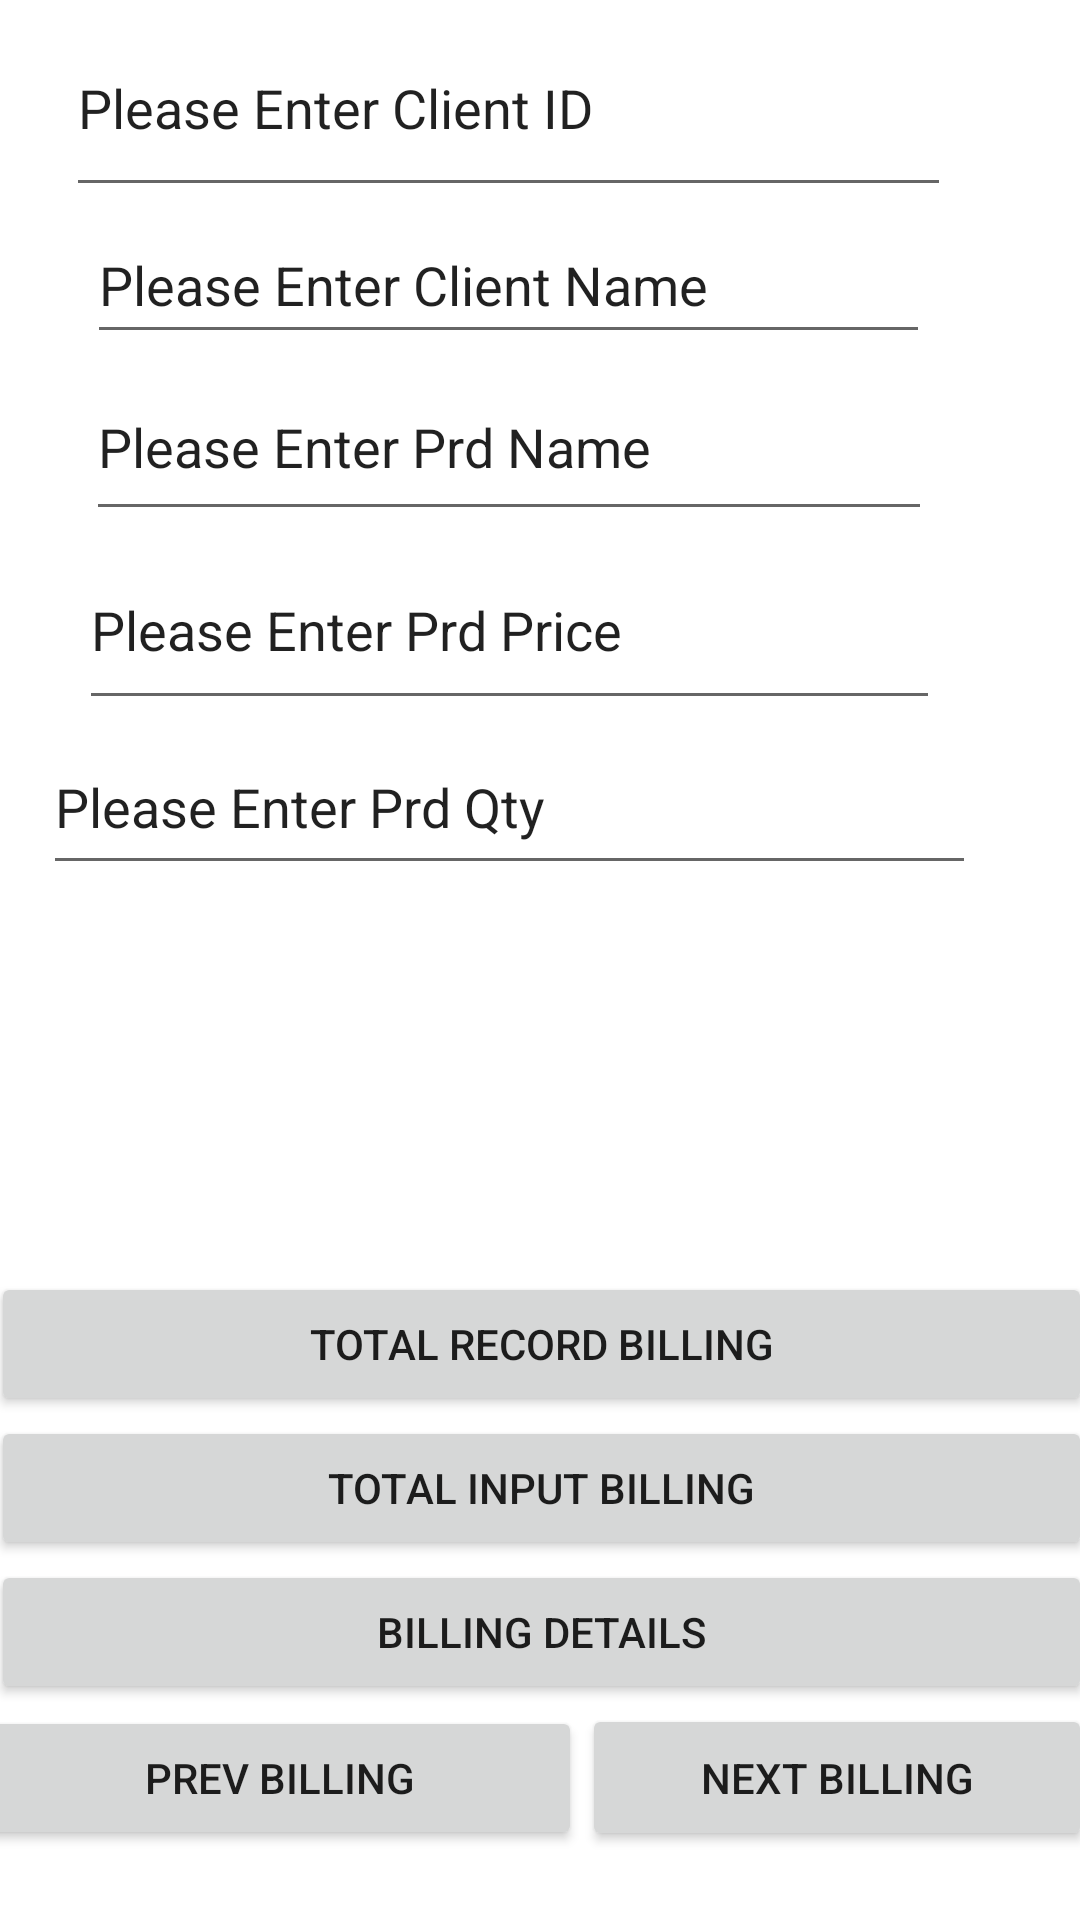

Write the Android layout XML for this screen, with the resource values it uses.
<!-- AndroidManifest.xml: application theme Theme.BillingProject -->
<!-- res/layout/activity_main.xml -->
<?xml version="1.0" encoding="utf-8"?>
<androidx.constraintlayout.widget.ConstraintLayout xmlns:android="http://schemas.android.com/apk/res/android"
    xmlns:app="http://schemas.android.com/apk/res-auto"
    xmlns:tools="http://schemas.android.com/tools"
    android:layout_width="match_parent"
    android:layout_height="match_parent"
    tools:context=".MainActivity">


    <EditText
        android:id="@+id/clientid_Edit_View"
        android:layout_width="295dp"
        android:layout_height="69dp"
        android:layout_gravity="center_horizontal"
        android:autofillHints=""
        android:ems="10"
        android:hint="@string/clientid_Edit_View"
        android:inputType="textPersonName"
        android:text="@string/clientid_Edit_View"
        app:layout_constraintBottom_toBottomOf="@+id/linerLayout2"
        app:layout_constraintEnd_toEndOf="parent"
        app:layout_constraintHorizontal_bias="0.336"
        app:layout_constraintStart_toStartOf="parent"
        app:layout_constraintTop_toTopOf="parent"
        app:layout_constraintVertical_bias="0.024" />

    <EditText
        android:id="@+id/clientname_Edit_View"
        android:layout_width="281dp"
        android:layout_height="49dp"
        android:layout_gravity="top|center_horizontal"
        android:autofillHints=""
        android:ems="10"
        android:hint="@string/clientname_Edit_View"
        android:inputType="textPersonName"
        android:text="@string/clientname_Edit_View"

        app:layout_constraintEnd_toEndOf="@+id/clientid_Edit_View"
        app:layout_constraintStart_toStartOf="@+id/clientid_Edit_View"
        app:layout_constraintTop_toBottomOf="@+id/clientid_Edit_View" />

    <EditText
        android:id="@+id/productname_Edit_View"
        android:layout_width="282dp"
        android:layout_height="59dp"
        android:layout_gravity="top|center_horizontal"
        android:autofillHints=""
        android:ems="10"
        android:hint="@string/productname_Edit_View"
        android:inputType="textPersonName"
        android:text="@string/productname_Edit_View"
        app:layout_constraintEnd_toEndOf="@+id/clientname_Edit_View"
        app:layout_constraintStart_toStartOf="@+id/clientname_Edit_View"
        app:layout_constraintTop_toBottomOf="@+id/clientname_Edit_View" />

    <LinearLayout
        android:id="@+id/linerLayout"
        android:layout_width="367dp"
        android:layout_height="340dp"
        android:layout_gravity="bottom|center_horizontal"
        android:layout_marginTop="20dp"
        android:orientation="vertical"
        app:layout_constraintEnd_toEndOf="@+id/productquantity_Edit_View"
        app:layout_constraintHorizontal_bias="0.32"
        app:layout_constraintStart_toStartOf="@+id/productquantity_Edit_View"
        app:layout_constraintTop_toBottomOf="@+id/productquantity_Edit_View"
        tools:ignore="MissingConstraints">

        <TextView
            android:id="@+id/totalbilling_Text_View"
            android:layout_width="match_parent"
            android:layout_height="55dp"
            android:text="@string/totalbilling_Text_View"
            tools:layout_editor_absoluteX="157dp"
            tools:layout_editor_absoluteY="457dp" />

        <TextView
            android:id="@+id/clientinfo_Text_View"
            android:layout_width="match_parent"
            android:layout_height="54dp"
            android:text="@string/clientinfo_Text_View"
            tools:layout_editor_absoluteX="155dp"
            tools:layout_editor_absoluteY="494dp" />

        <Button
            android:id="@+id/recordbilling_Button"
            android:layout_width="match_parent"
            android:layout_height="wrap_content"
            android:text="@string/recordbilling_Button"
            tools:layout_editor_absoluteX="143dp"
            tools:layout_editor_absoluteY="625dp" />

        <Button
            android:id="@+id/inputbilling_Button"
            android:layout_width="match_parent"
            android:layout_height="wrap_content"
            android:text="@string/inputbilling_Button"
            tools:layout_editor_absoluteX="155dp"
            tools:layout_editor_absoluteY="494dp" />

        <Button
            android:id="@+id/billingdetails_Button"
            android:layout_width="match_parent"
            android:layout_height="wrap_content"
            android:text="@string/billingdetails_Button"
            tools:layout_editor_absoluteX="155dp"
            tools:layout_editor_absoluteY="494dp" />

        <LinearLayout
            android:id="@+id/linerLayout2"
            android:layout_width="375dp"
            android:layout_height="49dp"
            android:layout_gravity="bottom|center_horizontal"
            android:orientation="horizontal"
            tools:ignore="MissingConstraints">

            <Button
                android:id="@+id/previousbilling_Button"
                android:layout_width="201dp"
                android:layout_height="wrap_content"
                android:text="@string/previousbilling_Button"
                tools:layout_editor_absoluteX="78dp"
                tools:layout_editor_absoluteY="678dp" />

            <Button
                android:id="@+id/nextbilling_Button"
                android:layout_width="170dp"
                android:layout_height="49dp"
                android:text="@string/nextbilling_Button"
                tools:layout_editor_absoluteX="198dp"
                tools:layout_editor_absoluteY="678dp" />


        </LinearLayout>

    </LinearLayout>

    <EditText
        android:id="@+id/productprice_Edit_View"
        android:layout_width="287dp"
        android:layout_height="63dp"
        android:layout_gravity="top|center_horizontal"
        android:autofillHints=""
        android:ems="10"
        android:hint="@string/productprice_Edit_View"
        android:inputType="textPersonName"
        android:text="@string/productprice_Edit_View"
        app:layout_constraintEnd_toEndOf="@+id/productname_Edit_View"
        app:layout_constraintStart_toStartOf="@+id/productname_Edit_View"
        app:layout_constraintTop_toBottomOf="@+id/productname_Edit_View" />

    <EditText
        android:id="@+id/productquantity_Edit_View"
        android:layout_width="311dp"
        android:layout_height="55dp"
        android:layout_gravity="top|center_horizontal"
        android:autofillHints=""
        android:ems="10"
        android:hint="@string/productquantity_Edit_View"
        android:inputType="textPersonName"
        android:text="@string/productquantity_Edit_View"
        app:layout_constraintEnd_toEndOf="@+id/productprice_Edit_View"
        app:layout_constraintStart_toStartOf="@+id/productprice_Edit_View"
        app:layout_constraintTop_toBottomOf="@+id/productprice_Edit_View" />




</androidx.constraintlayout.widget.ConstraintLayout>
<!-- resources referenced by this layout -->
<resources>
  <string name="billingdetails_Button">BILLING DETAILS</string>
  <string name="clientid_Edit_View">Please Enter Client ID</string>
  <string name="clientinfo_Text_View" />
  <string name="clientname_Edit_View">Please Enter Client Name</string>
  <string name="inputbilling_Button">TOTAL INPUT BILLING</string>
  <string name="nextbilling_Button">NEXT BILLING</string>
  <string name="previousbilling_Button">PREV BILLING</string>
  <string name="productname_Edit_View">Please Enter Prd Name</string>
  <string name="productprice_Edit_View">Please Enter Prd Price</string>
  <string name="productquantity_Edit_View">Please Enter Prd Qty</string>
  <string name="recordbilling_Button">TOTAL RECORD BILLING</string>
  <string name="totalbilling_Text_View" />
  <style name="Theme.BillingProject" parent="Theme.MaterialComponents.DayNight.DarkActionBar">
          
          <item name="colorPrimary">@color/purple_500</item>
          <item name="colorPrimaryVariant">@color/purple_700</item>
          <item name="colorOnPrimary">@color/white</item>
          
          <item name="colorSecondary">@color/teal_200</item>
          <item name="colorSecondaryVariant">@color/teal_700</item>
          <item name="colorOnSecondary">@color/black</item>
          
          <item name="android:statusBarColor">?attr/colorPrimaryVariant</item>
          
      </style>
  <!-- not gathered from this repository: default colours our renderer supplied (Android Studio template values) -->
  <color name="purple_500">#FF6200EE</color>
  <color name="purple_700">#FF3700B3</color>
  <color name="teal_200">#FF03DAC5</color>
  <color name="teal_700">#FF018786</color>
  <color name="black">#FF000000</color>
  <color name="white">#FFFFFFFF</color>
</resources>
